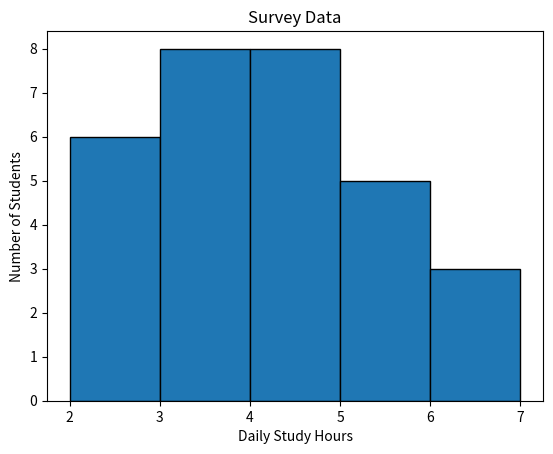

Write Python code to recreate this figure.
print("T110 SANJANA SAHU")
#(a) Conduct a Survey and Collect Sample Data
import numpy as np
import matplotlib.pyplot as plt

# Sample data
data = [2, 3, 4, 2, 5, 3, 4, 6, 3, 2,
        4, 5, 3, 4, 2, 6, 5, 3, 4, 2,
        3, 5, 4, 6, 3, 2, 4, 5, 3, 4]


# Calculate sample mean
sample_mean = np.mean(data)

print("Sample Size:", len(data))
print("Sample Mean:", sample_mean)

plt.hist(data, bins=range(2, 8), edgecolor='black')
plt.xlabel("Daily Study Hours")
plt.ylabel("Number of Students")
plt.title("Survey Data")
plt.show()
